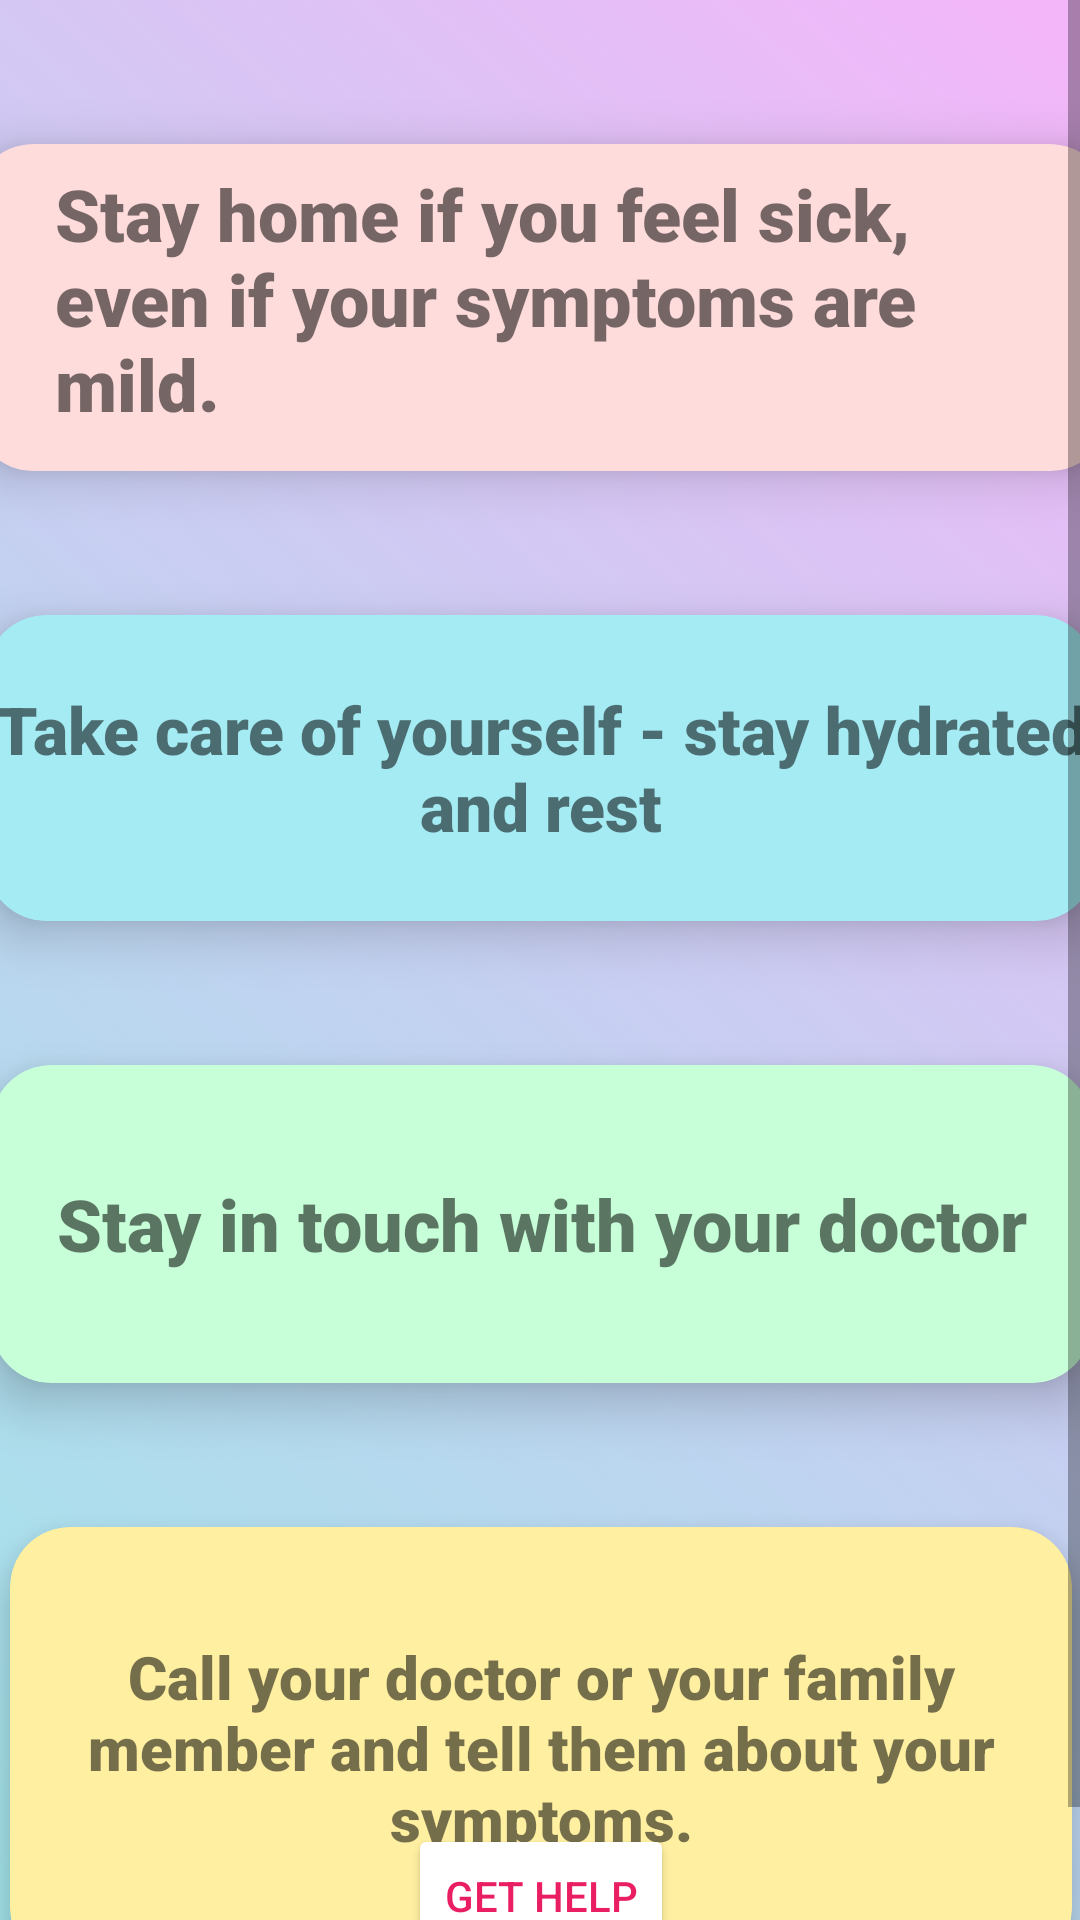

This screen was rendered from an Android layout file. Write that file and the resources it references.
<!-- AndroidManifest.xml: application theme Theme.Peacify -->
<!-- res/layout/activity_sick.xml -->
<?xml version="1.0" encoding="utf-8"?>
<ScrollView xmlns:android="http://schemas.android.com/apk/res/android"
    xmlns:app="http://schemas.android.com/apk/res-auto"
    xmlns:tools="http://schemas.android.com/tools"
    android:layout_width="match_parent"
    android:layout_height="match_parent"
    android:background="@drawable/appbackground"
    tools:context=".MainActivity">

    <androidx.constraintlayout.widget.ConstraintLayout

        android:layout_width="match_parent"
        android:layout_height="match_parent">


        <androidx.cardview.widget.CardView
            android:id="@+id/cardView"
            android:layout_width="415dp"
            android:layout_height="157dp"
            android:layout_marginStart="5dp"
            android:layout_marginLeft="5dp"
            android:layout_marginTop="24dp"
            android:layout_marginEnd="5dp"
            android:layout_marginRight="5dp"
            android:layout_marginBottom="79dp"
            app:cardBackgroundColor="#ffdcdc"
            app:cardCornerRadius="20dp"
            app:cardElevation="10dp"
            app:cardMaxElevation="12dp"
            app:cardPreventCornerOverlap="true"
            app:cardUseCompatPadding="true"
            app:layout_constraintBottom_toTopOf="@+id/cardView2"
            app:layout_constraintEnd_toEndOf="parent"
            app:layout_constraintHorizontal_bias="0.501"
            app:layout_constraintStart_toStartOf="parent"
            app:layout_constraintTop_toTopOf="parent"
            app:layout_constraintVertical_bias="0.097">

            <TextView
                android:id="@+id/textView"
                android:layout_width="324dp"
                android:layout_height="95dp"
                android:layout_gravity="center"
                android:fontFamily="sans-serif-black"
                android:text="Stay home if you feel sick, even if your symptoms are mild."
                android:textSize="24sp" />
        </androidx.cardview.widget.CardView>

        <androidx.cardview.widget.CardView
            android:id="@+id/cardView2"
            android:layout_width="406dp"
            android:layout_height="150dp"
            app:cardBackgroundColor="#a4ebf3"
            app:cardCornerRadius="20dp"
            app:cardElevation="10dp"
            app:cardMaxElevation="12dp"
            app:cardPreventCornerOverlap="true"
            app:cardUseCompatPadding="true"
            app:layout_constraintEnd_toEndOf="parent"
            app:layout_constraintStart_toStartOf="parent"
            app:layout_constraintTop_toBottomOf="@+id/cardView">

            <TextView
                android:id="@+id/textView2"
                android:layout_width="wrap_content"
                android:layout_height="wrap_content"
                android:layout_gravity="center"
                android:fontFamily="sans-serif-black"
                android:gravity="center"
                android:text="Take care of yourself - stay hydrated and rest"
                android:textSize="22sp" />
        </androidx.cardview.widget.CardView>

        <androidx.cardview.widget.CardView
            android:id="@+id/cardView3"
            android:layout_width="403dp"
            android:layout_height="154dp"
            app:cardBackgroundColor="#c7ffd8"
            app:cardCornerRadius="20dp"
            app:cardElevation="10dp"
            app:cardMaxElevation="12dp"
            app:cardPreventCornerOverlap="true"
            app:cardUseCompatPadding="true"
            app:layout_constraintEnd_toEndOf="parent"
            app:layout_constraintHorizontal_bias="0.5"
            app:layout_constraintStart_toStartOf="parent"
            app:layout_constraintTop_toBottomOf="@+id/cardView2">


            <TextView
                android:id="@+id/textView3"
                android:layout_width="363dp"
                android:layout_height="wrap_content"
                android:layout_gravity="center"
                android:fontFamily="sans-serif-black"
                android:gravity="center"
                android:text="Stay in touch with your doctor"
                android:textSize="24sp" />
        </androidx.cardview.widget.CardView>

        <androidx.cardview.widget.CardView
            android:layout_width="390dp"
            android:layout_height="195dp"
            app:cardBackgroundColor="#ffefa1"
            app:cardCornerRadius="20dp"
            app:cardElevation="10dp"
            app:cardMaxElevation="12dp"
            app:cardPreventCornerOverlap="true"
            app:cardUseCompatPadding="true"
            app:layout_constraintEnd_toEndOf="parent"
            app:layout_constraintHorizontal_bias="0.5"
            app:layout_constraintStart_toStartOf="parent"
            app:layout_constraintTop_toBottomOf="@+id/cardView3">

            <Button
                android:id="@+id/helpbtn"
                android:layout_width="wrap_content"
                android:layout_height="wrap_content"
                android:layout_gravity="bottom|center"
                android:text="Get Help"
                android:textColor="#E91E63"
                app:backgroundTint="#FFFFFF" />

            <TextView
                android:id="@+id/textView4"
                android:layout_width="wrap_content"
                android:layout_height="wrap_content"
                android:layout_gravity="center"
                android:fontFamily="sans-serif-black"
                android:gravity="center"
                android:text="Call your doctor or your family member and tell them about your symptoms."
                android:textSize="20sp" />
        </androidx.cardview.widget.CardView>


    </androidx.constraintlayout.widget.ConstraintLayout>

</ScrollView>
<!-- resources referenced by this layout -->
<resources>
  <!-- drawable appbackground: png bitmap (drawable, 276472 bytes) -->
  <style name="Theme.Peacify" parent="Theme.MaterialComponents.DayNight.NoActionBar">
          
          <item name="colorPrimary">@color/purple_500</item>
          <item name="colorPrimaryVariant">@color/purple_700</item>
          <item name="colorOnPrimary">@color/white</item>
          
          <item name="colorSecondary">@color/teal_200</item>
          <item name="colorSecondaryVariant">@color/teal_700</item>
          <item name="colorOnSecondary">@color/black</item>
          
          <item name="android:statusBarColor" tools:targetApi="l">?attr/colorPrimaryVariant</item>
          
      </style>
  <color name="purple_500">#FF6200EE</color>
  <color name="purple_700">#FF3700B3</color>
  <color name="white">#FFFFFFFF</color>
  <color name="teal_200">#FF03DAC5</color>
  <color name="teal_700">#FF018786</color>
  <color name="black">#FF000000</color>
</resources>
